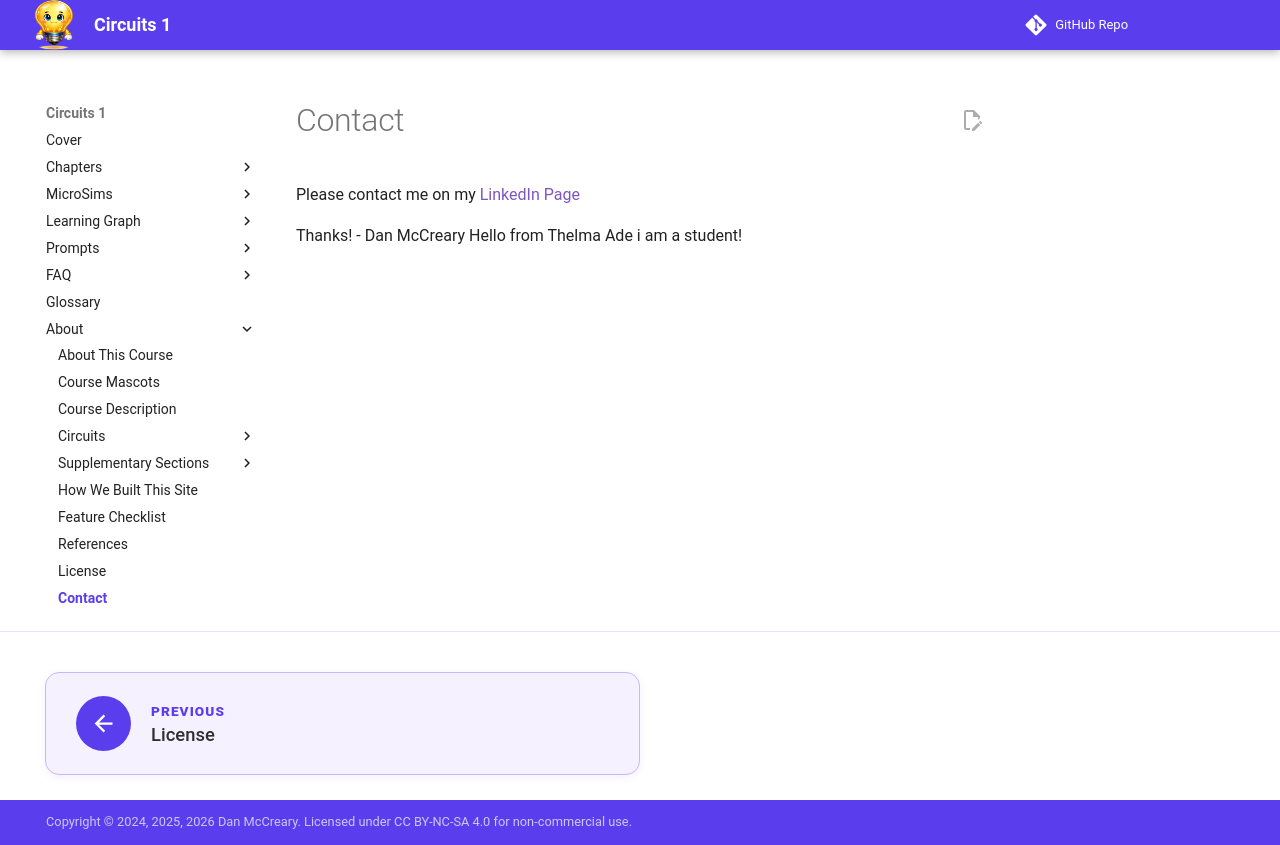

repository: dmccreary/circuits · page: contact/index.html · generator: mkdocs

# Contact

Please contact me on my [LinkedIn Page](https://www.linkedin.com/in/danmccreary/)

Thanks! - Dan McCreary
Hello from Thelma Ade i am a student!
